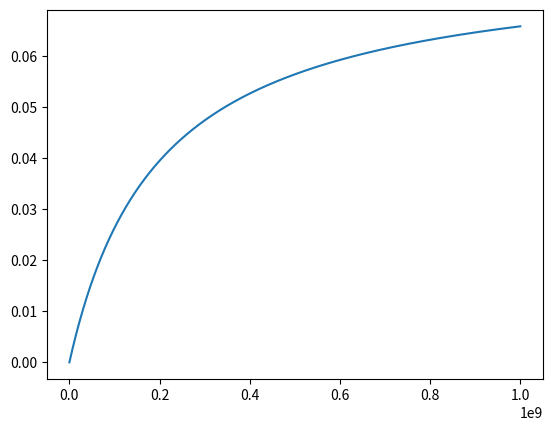
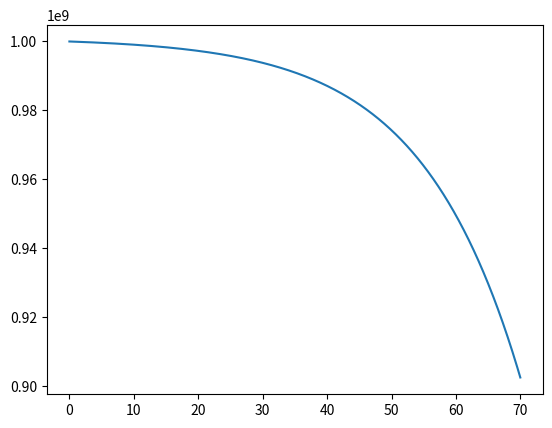
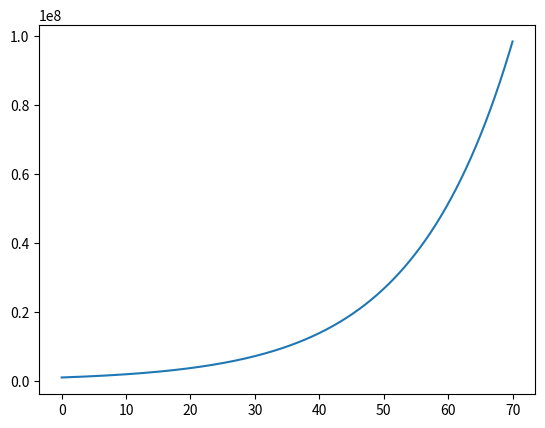

These charts were generated, in order, by the following Python code:
import matplotlib.pyplot as plt
import numpy as np

def monod_growth_law(c, kn, gnmax=0.034):
    return gnmax * c / (kn + c)



gnmax = 0.079
n0 = 1.0e9
kn = n0/5.0

n = np.linspace(0.0,1.0e9,1000)

g = [monod_growth_law(i,kn,gnmax) for i in n]
plt.plot(n,g)
plt.show()

def nutrient_integral(gmax,B,n0,delta_t,tmax):

    niter = int(tmax/delta_t)
    time = np.zeros(niter)
    n = np.zeros(niter)
    b = np.zeros(niter)
    
    n[0] = n0
    time[0] = 0.0
    b[0] = B

    for ite in range(1,niter):
        n[ite] =  n[ite -1] - b[ite-1]*monod_growth_law(n[ite-1],n0/5.0,gmax)*delta_t
        b[ite] = b[ite-1] + monod_growth_law(n[ite-1],n0/5.0,gmax)*b[ite-1]*delta_t
        time[ite] = time[ite-1] + delta_t
        
    return time,n,b

    
    
t,nutrients,bacteria = nutrient_integral(gnmax,1.0e6,n0,0.01,70.0)

plt.figure()
plt.plot(t,nutrients)

plt.figure()
plt.plot(t,bacteria)